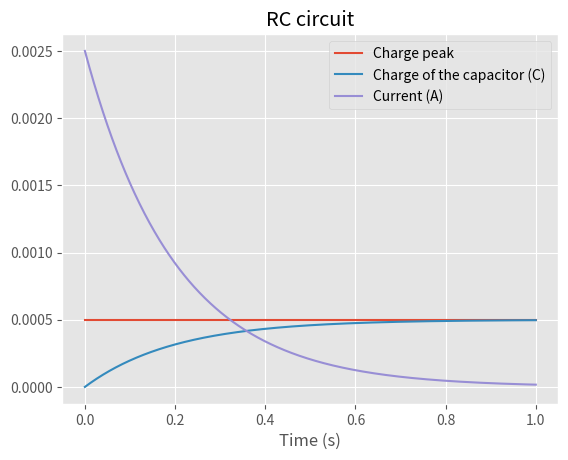

Write the Python code that produced this figure.
#!/usr/bin/env python
# python 3

import numpy as np
import matplotlib.pyplot as plt

plt.style.use('ggplot')

c = 100 * 10**(-6)
v = 5
r = 2000

t = np.linspace(0,1,1000)

q = c*v*(1-np.exp((-1/(r*c))*t))
i = (v/r)*np.exp((-1/(r*c))*t)

plt.plot([0,t[-1]],[c*v,c*v],label='Charge peak')
plt.plot(t,q,label='Charge of the capacitor (C)')
plt.plot(t,i,label='Current (A)')

print('Tau',1/(r*c))
print('Peak current (A)',v/r)

plt.xlabel('Time (s)')
plt.title('RC circuit')
plt.legend()
plt.show()